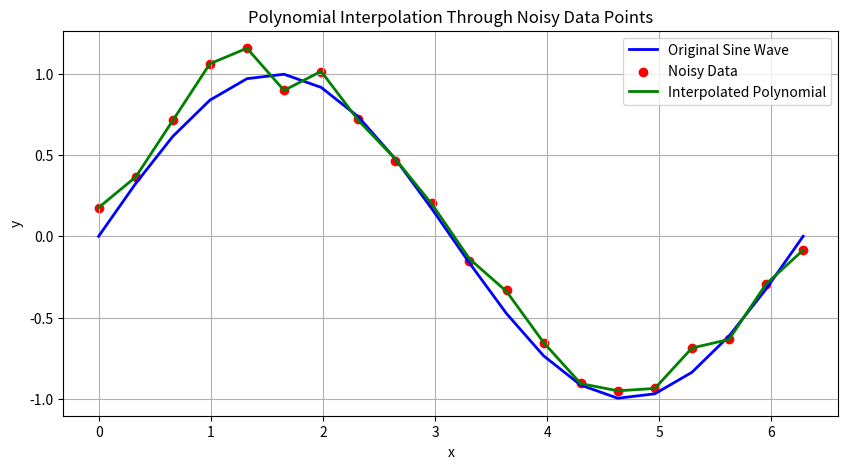

Generate this figure with matplotlib:
import numpy as np
import matplotlib.pyplot as plt

# Set the seed for reproducibility
np.random.seed(0)

# Generate 20 points along the x-axis
x = np.linspace(0, 2 * np.pi, 20)

# Generate the sine wave
y = np.sin(x)

# Add random noise to the sine wave
noise = np.random.normal(0, 0.1, size=y.shape)
y_noisy = y + noise

# Fit a polynomial of degree 19 (n-1) to pass through all points
degree = len(x) - 1
coefficients = np.polyfit(x, y_noisy, degree)

# Generate fitted values using the polynomial
polynomial = np.poly1d(coefficients)
y_fit = polynomial(x)

# Plot the results
plt.figure(figsize=(10, 5))
plt.plot(x, y, label='Original Sine Wave', color='blue', linewidth=2)
plt.scatter(x, y_noisy, label='Noisy Data', color='red')
plt.plot(x, y_fit, label='Interpolated Polynomial', color='green', linewidth=2)
plt.title('Polynomial Interpolation Through Noisy Data Points')
plt.xlabel('x')
plt.ylabel('y')
plt.legend()
plt.grid()
plt.show()

# Print the polynomial coefficients
print("Polynomial coefficients:")
print(coefficients)
